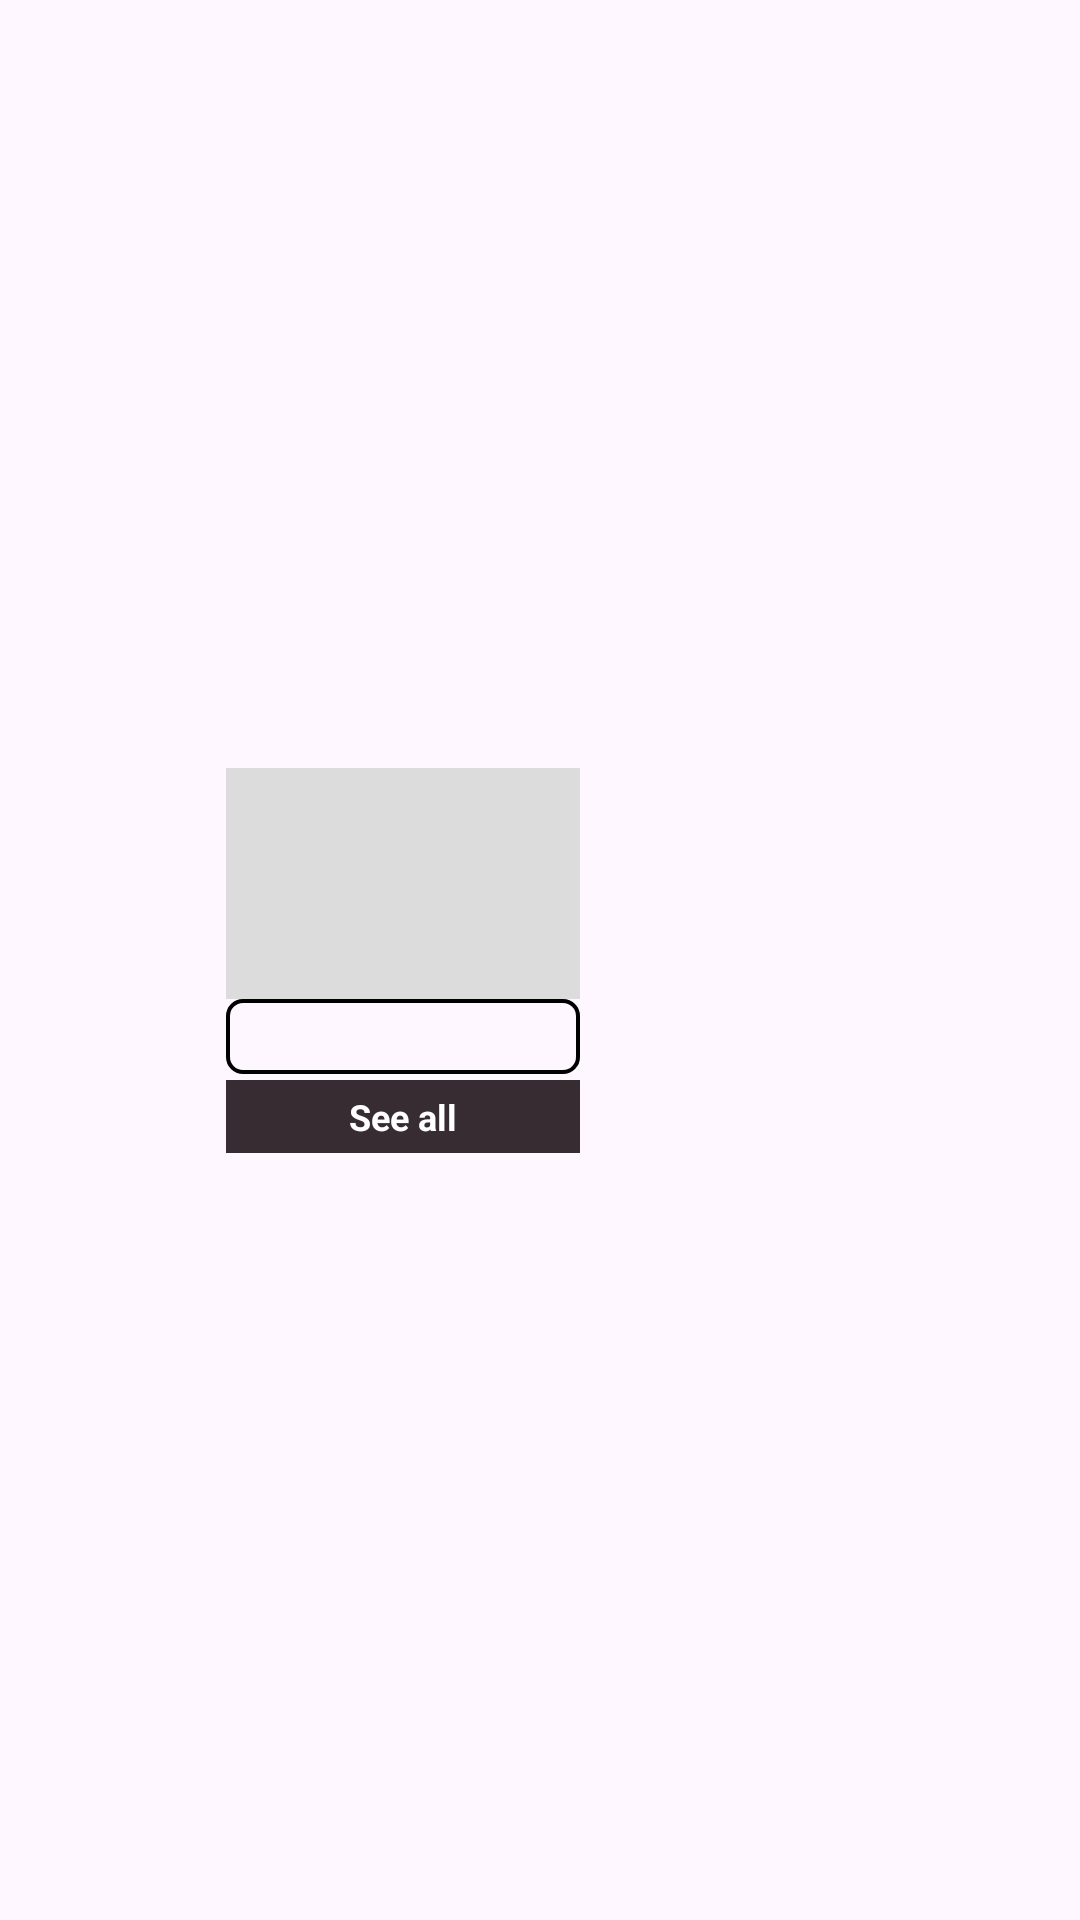

Produce the Android XML layout that renders to this screen, including the resource entries it uses.
<!-- AndroidManifest.xml: application theme Theme.UrbanCars -->
<!-- res/layout/iv_all.xml -->
<?xml version="1.0" encoding="utf-8"?>
<androidx.constraintlayout.widget.ConstraintLayout xmlns:android="http://schemas.android.com/apk/res/android"
    xmlns:app="http://schemas.android.com/apk/res-auto"
    xmlns:tools="http://schemas.android.com/tools"
    android:layout_width="120dp"
    android:layout_height="wrap_content"
    android:layout_margin="8dp">

    <FrameLayout
        android:layout_width="120dp"
        android:layout_height="wrap_content"
        app:layout_constraintBottom_toBottomOf="parent"
        app:layout_constraintEnd_toEndOf="parent"
        app:layout_constraintHorizontal_bias="0.31"
        app:layout_constraintStart_toStartOf="parent"
        app:layout_constraintTop_toTopOf="parent">

        <androidx.constraintlayout.widget.ConstraintLayout
            android:layout_width="match_parent"
            android:layout_height="wrap_content"
            android:padding="1dp">

            <LinearLayout
                android:id="@+id/llProductsImages"
                android:layout_width="119dp"
                android:layout_height="77dp"
                android:background="#DCDCDC"
                android:orientation="vertical"
                android:padding="1dp"
                app:layout_constraintTop_toTopOf="parent"
                tools:layout_editor_absoluteX="0dp">

                <LinearLayout
                    android:layout_width="match_parent"
                    android:layout_height="wrap_content"
                    android:layout_weight="1"
                    android:orientation="horizontal"
                    android:padding="2dp">

                    <ImageView
                        android:id="@+id/ivProduct1"
                        android:layout_width="0dp"
                        android:layout_height="match_parent"
                        android:layout_weight="1"
                        android:scaleType="fitXY"
                        android:visibility="gone" />

                    <ImageView
                        android:id="@+id/ivProduct2"
                        android:layout_width="0dp"
                        android:layout_height="match_parent"
                        android:layout_weight="1"
                        android:scaleType="fitXY"
                        android:visibility="gone" />
                </LinearLayout>

                <LinearLayout
                    android:layout_width="match_parent"
                    android:layout_height="0dp"
                    android:layout_weight="1.9"
                    android:orientation="horizontal">

                    <ImageView
                        android:id="@+id/ivProduct3"
                        android:layout_width="0dp"
                        android:layout_height="match_parent"
                        android:layout_margin="2dp"
                        android:layout_weight="1.5"
                        android:scaleType="fitXY"
                        android:visibility="gone" />

                    <TextView
                        android:id="@+id/tvProductCount"
                        android:layout_width="0dp"
                        android:layout_height="match_parent"
                        android:layout_margin="2dp"
                        android:layout_weight="1.5"
                        android:gravity="center"
                        android:text="+1"
                        android:textColor="@color/black"
                        android:textSize="16sp"
                        android:textStyle="bold"
                        android:visibility="gone" />
                </LinearLayout>
            </LinearLayout>

            <LinearLayout
                android:id="@+id/ll"
                android:layout_width="match_parent"
                android:layout_height="25dp"
                android:background="@drawable/cart_bcg3"
                android:gravity="center_vertical"
                android:orientation="horizontal"
                android:paddingTop="2dp"
                app:layout_constraintTop_toBottomOf="@id/llProductsImages">

                <TextView
                    android:id="@+id/tvCategory"
                    android:layout_width="0dp"
                    android:layout_height="match_parent"
                    android:layout_weight="1"
                    android:gravity="center_vertical"
                    android:maxLines="1"
                    android:padding="2dp"
                    android:textColor="@color/black"
                    android:textSize="12sp"
                    android:textStyle="bold" />

                <TextView
                    android:id="@+id/tvTotalItems"
                    android:layout_width="0dp"
                    android:layout_height="match_parent"
                    android:layout_weight="1"
                    android:gravity="center_vertical|end"
                    android:paddingEnd="8dp"
                    android:textColor="@color/black"
                    android:textSize="12sp" />
            </LinearLayout>

            <TextView
                android:id="@+id/tvSeeAll"
                android:layout_width="match_parent"
                android:layout_height="wrap_content"
                android:layout_marginTop="2dp"
                android:background="@color/appbcg"
                android:gravity="center"
                android:padding="4dp"
                android:text="See all"
                android:textColor="@color/white"
                android:textSize="12sp"
                android:textStyle="bold"
                app:layout_constraintBottom_toBottomOf="parent"
                app:layout_constraintEnd_toEndOf="parent"
                app:layout_constraintStart_toStartOf="parent"
                app:layout_constraintTop_toBottomOf="@id/ll" />
        </androidx.constraintlayout.widget.ConstraintLayout>
    </FrameLayout>

</androidx.constraintlayout.widget.ConstraintLayout>
<!-- resources referenced by this layout -->
<resources>
  <color name="appbcg">#362c32</color>
  <color name="black">#FF000000</color>
  <color name="white">#FFFFFFFF</color>
  <!-- drawable cart_bcg3 (drawable) -->
  <?xml version="1.0" encoding="utf-8"?>
  <shape xmlns:android="http://schemas.android.com/apk/res/android">
  
  
      <stroke
          android:width="1.3dp"
          android:color="@color/black"
          />
      <corners
          android:radius="5dp"/>
  </shape>
  <style name="Theme.UrbanCars" parent="Base.Theme.UrbanCars" />
  <style name="Base.Theme.UrbanCars" parent="Theme.Material3.DayNight.NoActionBar">
  
      </style>
</resources>
